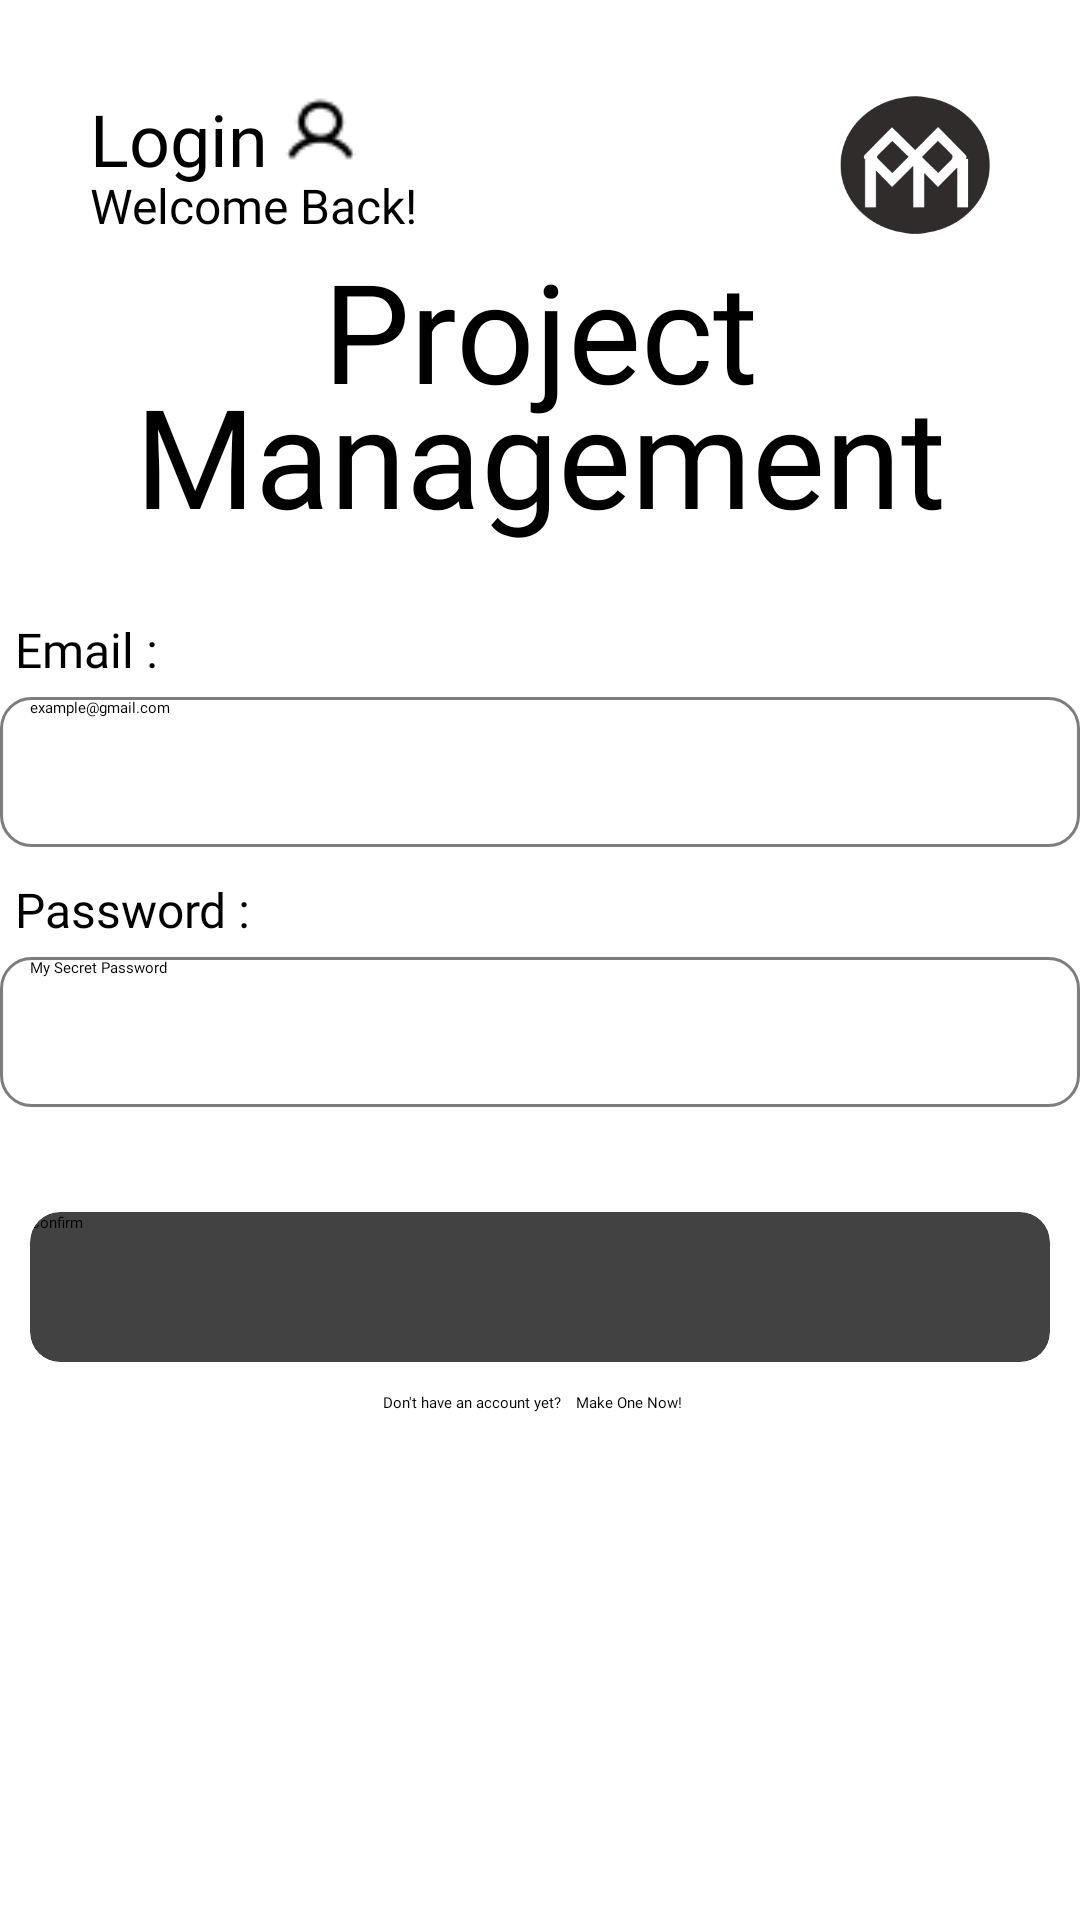

Write the Android layout XML for this screen, with the resource values it uses.
<!-- AndroidManifest.xml: application theme Theme.ManagementApp -->
<!-- res/layout/fragment_login.xml -->
<?xml version="1.0" encoding="utf-8"?>
<FrameLayout xmlns:android="http://schemas.android.com/apk/res/android"
    xmlns:tools="http://schemas.android.com/tools"
    android:layout_width="match_parent"
    android:layout_height="match_parent"
    xmlns:app="http://schemas.android.com/apk/res-auto"
    tools:context=".ui.verification.fragments.login.LoginFragment">

    <androidx.constraintlayout.widget.ConstraintLayout
        android:layout_width="match_parent"
        android:layout_height="match_parent">

        <androidx.constraintlayout.widget.ConstraintLayout
            android:id="@+id/top_case"
            android:layout_width="match_parent"
            android:layout_height="wrap_content"
            android:layout_margin="30dp"
            app:layout_constraintEnd_toEndOf="parent"
            app:layout_constraintStart_toStartOf="parent"
            app:layout_constraintTop_toTopOf="parent">

            <TextView
                android:id="@+id/top_text_login"
                android:layout_width="wrap_content"
                android:layout_height="wrap_content"
                android:fontFamily="@font/outfit_bold"
                android:text="@string/login"
                android:textColor="@color/black"
                android:textSize="24sp"
                app:layout_constraintStart_toStartOf="parent"
                app:layout_constraintTop_toTopOf="parent" />

            <ImageView
                android:layout_width="25dp"
                android:layout_height="25dp"
                android:layout_marginStart="5dp"
                android:layout_marginTop="1dp"
                android:contentDescription="@string/user_icon"
                android:src="@drawable/icon_user"
                app:layout_constraintStart_toEndOf="@id/top_text_login"
                app:layout_constraintTop_toTopOf="parent" />

            <TextView
                android:layout_width="wrap_content"
                android:layout_height="wrap_content"
                android:layout_marginTop="-5dp"
                android:fontFamily="@font/outfit_regular"
                android:text="@string/welcome_back"
                android:textColor="@color/black"
                android:textSize="16sp"
                app:layout_constraintStart_toStartOf="parent"
                app:layout_constraintTop_toBottomOf="@id/top_text_login" />

            <ImageView
                android:layout_width="50dp"
                android:layout_height="50dp"
                android:contentDescription="@string/logo"
                android:src="@drawable/logo"
                app:layout_constraintEnd_toEndOf="parent"
                app:layout_constraintTop_toTopOf="parent" />

        </androidx.constraintlayout.widget.ConstraintLayout>

        <TextView
            android:id="@+id/title_top"
            android:layout_width="wrap_content"
            android:layout_height="wrap_content"
            android:text="@string/project"
            android:textSize="46sp"
            android:textColor="@color/black"
            android:fontFamily="@font/outfit_semibold"
            android:layout_marginBottom="500dp"
            app:layout_constraintTop_toBottomOf="@id/top_case"
            app:layout_constraintBottom_toBottomOf="parent"
            app:layout_constraintEnd_toEndOf="parent"
            app:layout_constraintStart_toStartOf="parent" />

        <TextView
            android:layout_width="wrap_content"
            android:layout_height="wrap_content"
            android:text="@string/management"
            android:textSize="46sp"
            android:textColor="@color/black"
            android:fontFamily="@font/outfit_semibold"
            android:layout_marginTop="-20dp"
            app:layout_constraintTop_toBottomOf="@id/title_top"
            app:layout_constraintEnd_toEndOf="parent"
            app:layout_constraintStart_toStartOf="parent" />

        <LinearLayout
            android:id="@+id/input_case"
            android:layout_width="wrap_content"
            android:layout_height="wrap_content"
            android:orientation="vertical"
            android:layout_marginTop="60dp"
            app:layout_constraintTop_toBottomOf="@id/title_top"
            app:layout_constraintStart_toStartOf="parent"
            app:layout_constraintEnd_toEndOf="parent">

            <TextView
            android:layout_width="wrap_content"
            android:layout_height="wrap_content"
            android:text="@string/email"
            android:textSize="16sp"
            android:textColor="@color/black"
            android:fontFamily="@font/outfit_regular"
            android:layout_margin="5dp"/>

            <androidx.appcompat.widget.AppCompatEditText
                android:layout_width="360dp"
                android:layout_height="50dp"
                android:background="@drawable/edit_text_nofill"
                android:hint="@string/example_gmail_com"
                android:fontFamily="@font/outfit_regular"
                android:paddingHorizontal="10dp"
                android:layout_marginBottom="5dp"/>

            <TextView
                android:layout_width="wrap_content"
                android:layout_height="wrap_content"
                android:text="@string/password"
                android:textSize="16sp"
                android:textColor="@color/black"
                android:fontFamily="@font/outfit_regular"
                android:layout_margin="5dp"/>

            <androidx.appcompat.widget.AppCompatEditText
                android:layout_width="360dp"
                android:layout_height="50dp"
                android:background="@drawable/edit_text_nofill"
                android:hint="@string/my_secret_password"
                android:fontFamily="@font/outfit_regular"
                android:paddingHorizontal="10dp"/>

        </LinearLayout>

        <LinearLayout
            android:layout_width="wrap_content"
            android:layout_height="wrap_content"
            android:orientation="vertical"
            android:padding="5dp"
            android:layout_marginTop="30dp"
            app:layout_constraintTop_toBottomOf="@id/input_case"
            app:layout_constraintStart_toStartOf="parent"
            app:layout_constraintEnd_toEndOf="parent">

            <androidx.cardview.widget.CardView
                android:layout_width="wrap_content"
                android:layout_height="wrap_content"
                app:cardCornerRadius="10dp"
                app:cardElevation="5dp">

                <androidx.appcompat.widget.AppCompatButton
                    android:id="@+id/button_login"
                    android:layout_width="340dp"
                    android:layout_height="50dp"
                    android:background="@drawable/button_fill"
                    android:text="@string/confirm"
                    android:fontFamily="@font/outfit_semibold"/>

            </androidx.cardview.widget.CardView>

            <LinearLayout
                android:layout_width="wrap_content"
                android:layout_height="wrap_content"
                android:orientation="horizontal"
                android:layout_gravity="center_horizontal"
                android:layout_marginTop="10dp">

                <TextView
                    android:layout_width="wrap_content"
                    android:layout_height="wrap_content"
                    android:text="@string/don_t_have_an_account_yet"
                    android:fontFamily="@font/outfit_regular"/>

                <TextView
                    android:layout_width="wrap_content"
                    android:layout_height="wrap_content"
                    android:text="@string/make_one_now"
                    android:textColor="@color/black"
                    android:fontFamily="@font/outfit_bold"
                    android:layout_marginHorizontal="5dp"/>

            </LinearLayout>

        </LinearLayout>

    </androidx.constraintlayout.widget.ConstraintLayout>

</FrameLayout>
<!-- resources referenced by this layout -->
<resources>
  <color name="black">#FF000000</color>
  <!-- drawable edit_text_nofill (drawable) -->
  <?xml version="1.0" encoding="utf-8"?>
  <shape xmlns:android="http://schemas.android.com/apk/res/android">
  
      <stroke
          android:width="1dp"
          android:color="@color/dark_gray"/>
  
      <corners
          android:radius="10dp"/>
  
  </shape>
  <!-- drawable icon_user: png bitmap (drawable, 396 bytes) -->
  <!-- drawable logo: png bitmap (drawable, 5517 bytes) -->
  <string name="confirm">Confirm</string>
  <string name="don_t_have_an_account_yet">Don\'t have an account yet?</string>
  <string name="email">Email :</string>
  <string name="example_gmail_com">example@gmail.com</string>
  <string name="login">Login</string>
  <string name="logo">Logo</string>
  <string name="make_one_now">Make One Now!</string>
  <string name="management">Management</string>
  <string name="my_secret_password">My Secret Password</string>
  <string name="password">Password :</string>
  <string name="project">Project</string>
  <string name="user_icon">User Icon</string>
  <string name="welcome_back">Welcome Back!</string>
  <style name="Theme.ManagementApp" parent="Theme.MaterialComponents.Light.NoActionBar">
          <item name="android:forceDarkAllowed">false</item>
          <item name="colorPrimary">@color/white</item>
          <item name="colorPrimaryVariant">@color/black</item>
          <item name="colorOnPrimary">@color/white</item>
          <item name="colorSecondary">@color/white</item>
          <item name="colorSecondaryVariant">@color/black</item>
          <item name="colorOnSecondary">@color/white</item>
          <item name="android:windowLightStatusBar">true</item>
      </style>
  <color name="dark_gray">#7D7D7D</color>
  <color name="white">#FFFFFFFF</color>
</resources>
